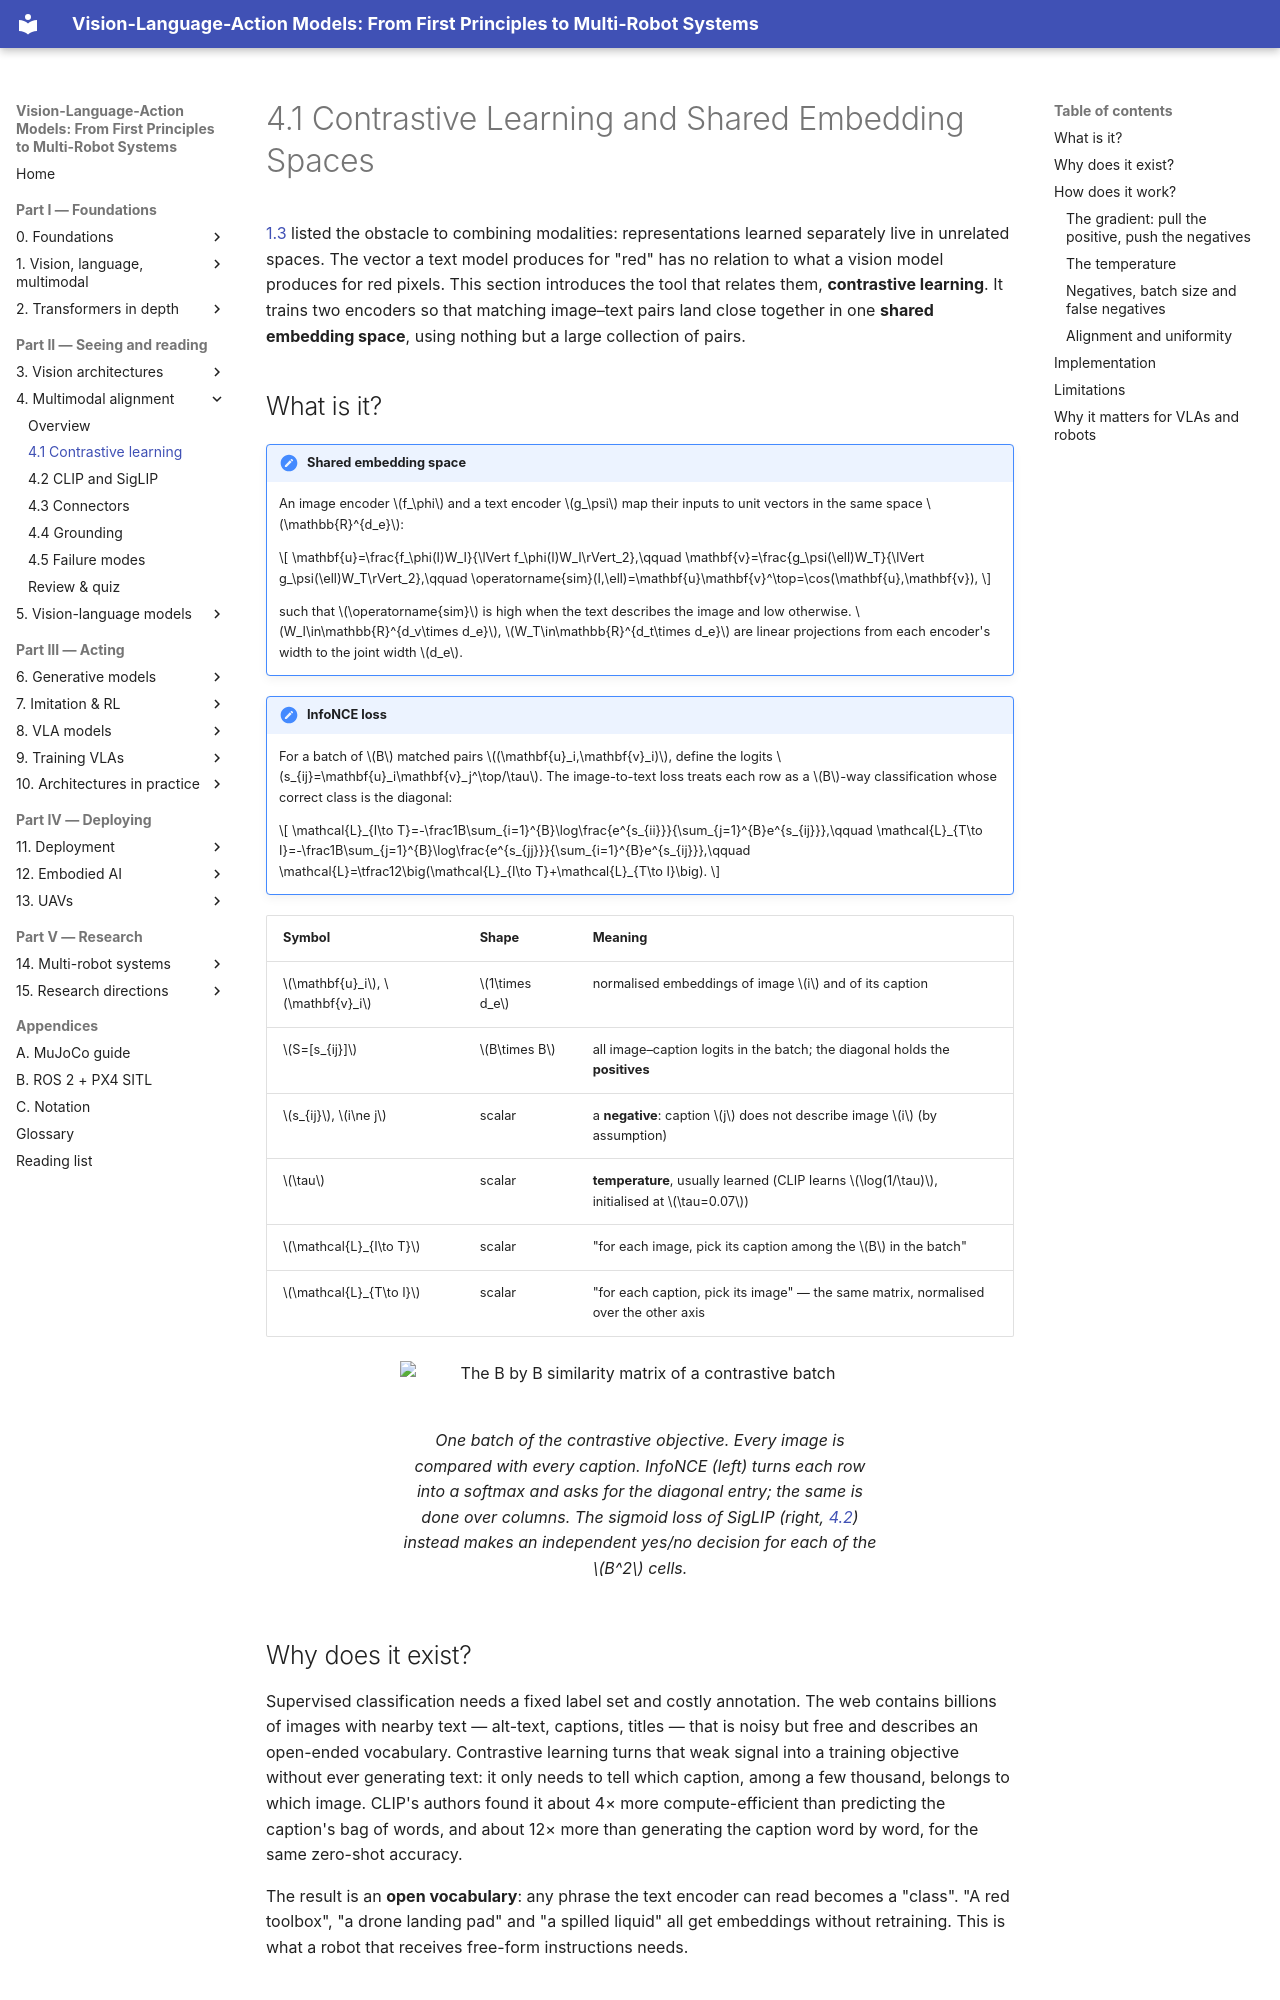

repository: invidia0/mr-vlas · page: chapters/04-alignment/contrastive.html · generator: mkdocs

# 4.1 Contrastive Learning and Shared Embedding Spaces

[1.3](../01-multimodal-intro/combining.md#why-is-it-hard) listed the obstacle to combining modalities: representations learned separately live in unrelated spaces. The vector a text model produces for "red" has no relation to what a vision model produces for red pixels. This section introduces the tool that relates them, **contrastive learning**. It trains two encoders so that matching image–text pairs land close together in one **shared embedding space**, using nothing but a large collection of pairs.

## What is it?

!!! definition "Shared embedding space"
    An image encoder $f_\phi$ and a text encoder $g_\psi$ map their inputs to unit vectors in the same space $\mathbb{R}^{d_e}$:

    $$
    \mathbf{u}=\frac{f_\phi(I)W_I}{\lVert f_\phi(I)W_I\rVert_2},\qquad \mathbf{v}=\frac{g_\psi(\ell)W_T}{\lVert g_\psi(\ell)W_T\rVert_2},\qquad \operatorname{sim}(I,\ell)=\mathbf{u}\mathbf{v}^\top=\cos(\mathbf{u},\mathbf{v}),
    $$

    such that $\operatorname{sim}$ is high when the text describes the image and low otherwise. $W_I\in\mathbb{R}^{d_v\times d_e}$, $W_T\in\mathbb{R}^{d_t\times d_e}$ are linear projections from each encoder's width to the joint width $d_e$.

!!! definition "InfoNCE loss"
    For a batch of $B$ matched pairs $(\mathbf{u}_i,\mathbf{v}_i)$, define the logits $s_{ij}=\mathbf{u}_i\mathbf{v}_j^\top/\tau$. The image-to-text loss treats each row as a $B$-way classification whose correct class is the diagonal:

    $$
    \mathcal{L}_{I\to T}=-\frac1B\sum_{i=1}^{B}\log\frac{e^{s_{ii}}}{\sum_{j=1}^{B}e^{s_{ij}}},\qquad
    \mathcal{L}_{T\to I}=-\frac1B\sum_{j=1}^{B}\log\frac{e^{s_{jj}}}{\sum_{i=1}^{B}e^{s_{ij}}},\qquad
    \mathcal{L}=\tfrac12\big(\mathcal{L}_{I\to T}+\mathcal{L}_{T\to I}\big).
    $$

| Symbol | Shape | Meaning |
|---|---|---|
| $\mathbf{u}_i$, $\mathbf{v}_i$ | $1\times d_e$ | normalised embeddings of image $i$ and of its caption |
| $S=[s_{ij}]$ | $B\times B$ | all image–caption logits in the batch; the diagonal holds the **positives** |
| $s_{ij}$, $i\ne j$ | scalar | a **negative**: caption $j$ does not describe image $i$ (by assumption) |
| $\tau$ | scalar | **temperature**, usually learned (CLIP learns $\log(1/\tau)$, initialised at $\tau=0.07$) |
| $\mathcal{L}_{I\to T}$ | scalar | "for each image, pick its caption among the $B$ in the batch" |
| $\mathcal{L}_{T\to I}$ | scalar | "for each caption, pick its image" — the same matrix, normalised over the other axis |

<figure markdown="span">
  ![The B by B similarity matrix of a contrastive batch](../../assets/figures/contrastive-matrix.svg)
  <figcaption markdown="span">One batch of the contrastive objective. Every image is compared with every caption. InfoNCE (left) turns each row into a softmax and asks for the diagonal entry; the same is done over columns. The sigmoid loss of SigLIP (right, [4.2](clip-siglip.md)) instead makes an independent yes/no decision for each of the $B^2$ cells.</figcaption>
</figure>

## Why does it exist?

Supervised classification needs a fixed label set and costly annotation. The web contains billions of images with nearby text — alt-text, captions, titles — that is noisy but free and describes an open-ended vocabulary. Contrastive learning turns that weak signal into a training objective without ever generating text: it only needs to tell which caption, among a few thousand, belongs to which image. CLIP's authors found it about 4× more compute-efficient than predicting the caption's bag of words, and about 12× more than generating the caption word by word, for the same zero-shot accuracy.

The result is an **open vocabulary**: any phrase the text encoder can read becomes a "class". "A red toolbox", "a drone landing pad" and "a spilled liquid" all get embeddings without retraining. This is what a robot that receives free-form instructions needs.

## How does it work?
